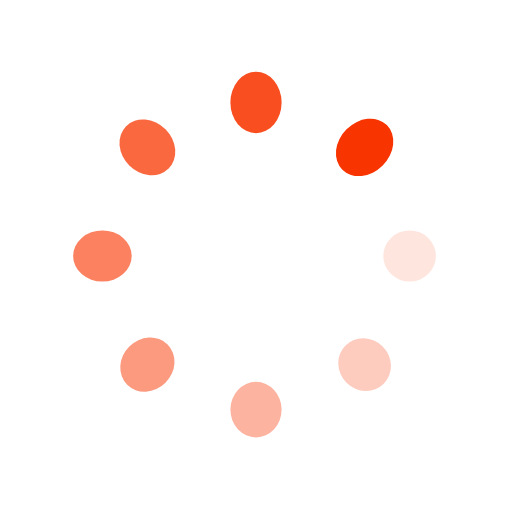
t = 0.00 s
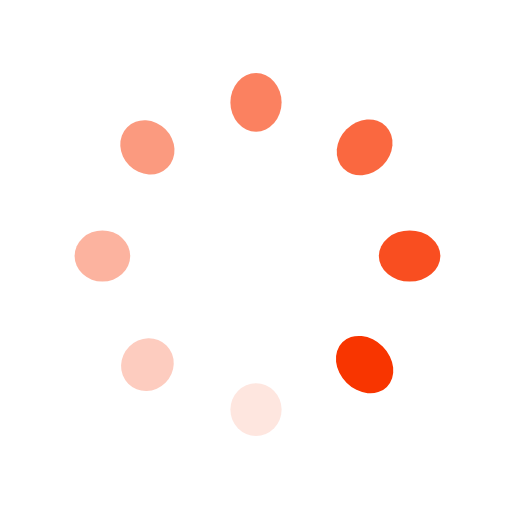
t = 0.25 s
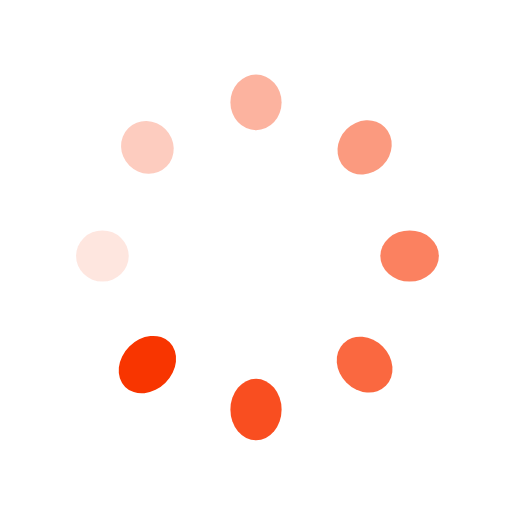
t = 0.50 s
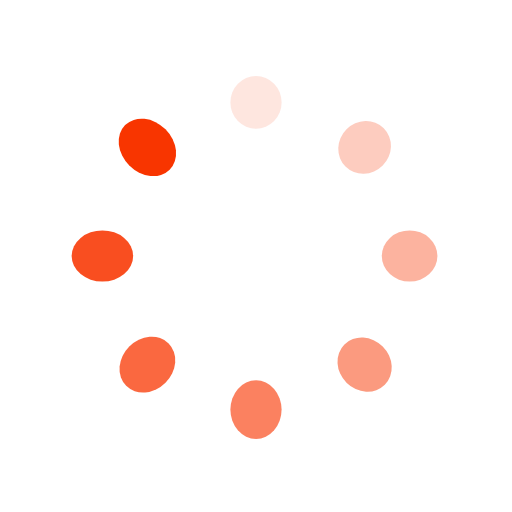
t = 0.75 s

The animated SVG that drew these frames (rendered in a browser with its animation timeline set to each time). Animation: 16 SMIL elements (animate=8,animateTransform=8); one cycle of 1.00 s, repeats indefinitely.

<?xml version="1.0" encoding="utf-8"?>
<svg xmlns="http://www.w3.org/2000/svg" xmlns:xlink="http://www.w3.org/1999/xlink" style="margin: auto; background: rgb(255, 255, 255); display: block; shape-rendering: auto;" width="200px" height="200px" viewBox="0 0 100 100" preserveAspectRatio="xMidYMid">
<g transform="translate(80,50)">
<g transform="rotate(0)">
<circle cx="0" cy="0" r="5" fill="#f83500" fill-opacity="1">
  <animateTransform attributeName="transform" type="scale" begin="-0.875s" values="1.23 1;1 1" keyTimes="0;1" dur="1s" repeatCount="indefinite"></animateTransform>
  <animate attributeName="fill-opacity" keyTimes="0;1" dur="1s" repeatCount="indefinite" values="1;0" begin="-0.875s"></animate>
</circle>
</g>
</g><g transform="translate(71.21320343559643,71.21320343559643)">
<g transform="rotate(45)">
<circle cx="0" cy="0" r="5" fill="#f83500" fill-opacity="0.875">
  <animateTransform attributeName="transform" type="scale" begin="-0.75s" values="1.23 1;1 1" keyTimes="0;1" dur="1s" repeatCount="indefinite"></animateTransform>
  <animate attributeName="fill-opacity" keyTimes="0;1" dur="1s" repeatCount="indefinite" values="1;0" begin="-0.75s"></animate>
</circle>
</g>
</g><g transform="translate(50,80)">
<g transform="rotate(90)">
<circle cx="0" cy="0" r="5" fill="#f83500" fill-opacity="0.75">
  <animateTransform attributeName="transform" type="scale" begin="-0.625s" values="1.23 1;1 1" keyTimes="0;1" dur="1s" repeatCount="indefinite"></animateTransform>
  <animate attributeName="fill-opacity" keyTimes="0;1" dur="1s" repeatCount="indefinite" values="1;0" begin="-0.625s"></animate>
</circle>
</g>
</g><g transform="translate(28.786796564403577,71.21320343559643)">
<g transform="rotate(135)">
<circle cx="0" cy="0" r="5" fill="#f83500" fill-opacity="0.625">
  <animateTransform attributeName="transform" type="scale" begin="-0.5s" values="1.23 1;1 1" keyTimes="0;1" dur="1s" repeatCount="indefinite"></animateTransform>
  <animate attributeName="fill-opacity" keyTimes="0;1" dur="1s" repeatCount="indefinite" values="1;0" begin="-0.5s"></animate>
</circle>
</g>
</g><g transform="translate(20,50.00000000000001)">
<g transform="rotate(180)">
<circle cx="0" cy="0" r="5" fill="#f83500" fill-opacity="0.5">
  <animateTransform attributeName="transform" type="scale" begin="-0.375s" values="1.23 1;1 1" keyTimes="0;1" dur="1s" repeatCount="indefinite"></animateTransform>
  <animate attributeName="fill-opacity" keyTimes="0;1" dur="1s" repeatCount="indefinite" values="1;0" begin="-0.375s"></animate>
</circle>
</g>
</g><g transform="translate(28.78679656440357,28.786796564403577)">
<g transform="rotate(225)">
<circle cx="0" cy="0" r="5" fill="#f83500" fill-opacity="0.375">
  <animateTransform attributeName="transform" type="scale" begin="-0.25s" values="1.23 1;1 1" keyTimes="0;1" dur="1s" repeatCount="indefinite"></animateTransform>
  <animate attributeName="fill-opacity" keyTimes="0;1" dur="1s" repeatCount="indefinite" values="1;0" begin="-0.25s"></animate>
</circle>
</g>
</g><g transform="translate(49.99999999999999,20)">
<g transform="rotate(270)">
<circle cx="0" cy="0" r="5" fill="#f83500" fill-opacity="0.25">
  <animateTransform attributeName="transform" type="scale" begin="-0.125s" values="1.23 1;1 1" keyTimes="0;1" dur="1s" repeatCount="indefinite"></animateTransform>
  <animate attributeName="fill-opacity" keyTimes="0;1" dur="1s" repeatCount="indefinite" values="1;0" begin="-0.125s"></animate>
</circle>
</g>
</g><g transform="translate(71.21320343559643,28.78679656440357)">
<g transform="rotate(315)">
<circle cx="0" cy="0" r="5" fill="#f83500" fill-opacity="0.125">
  <animateTransform attributeName="transform" type="scale" begin="0s" values="1.23 1;1 1" keyTimes="0;1" dur="1s" repeatCount="indefinite"></animateTransform>
  <animate attributeName="fill-opacity" keyTimes="0;1" dur="1s" repeatCount="indefinite" values="1;0" begin="0s"></animate>
</circle>
</g>
</g>
<!-- [ldio] generated by https://loading.io/ --></svg>